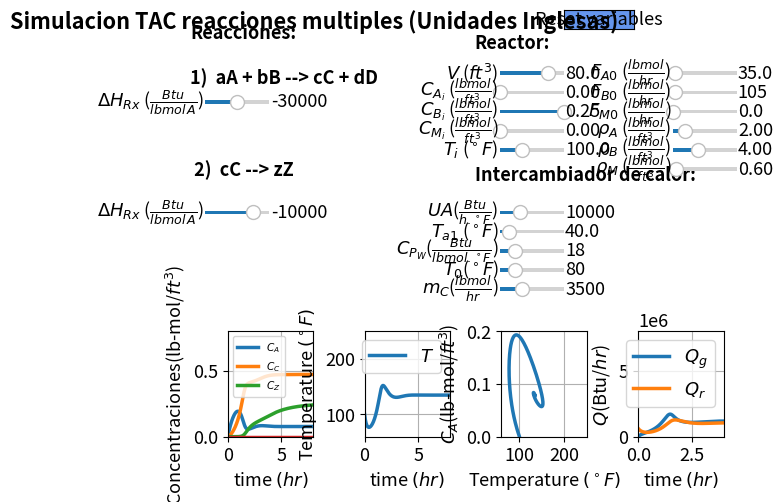

The matplotlib source for this figure: (Note: this script raises an exception after producing the figure.)
#%%
#Libraries
import numpy as np
from scipy.integrate import odeint
import matplotlib.pyplot as plt
import matplotlib as mpl
mpl.rcParams.update({'font.size': 13, 'lines.linewidth': 2.5})
from matplotlib.widgets import Slider, Button, TextBox
import pandas as pd
import os
"""
COMPUESTOS QUE PARTICIPAN DE LAS REACCIONES: A,B,C,D,Z,G
PRODUCTO PRINCIPAL: C
REACTIVO PRINCIPAL: A
COMPUESTOS INERTES: M

ECUACIONES:
A + B ---> C + D
C --->  Z
A --->  G
"""

#%%
#Explicit equations
# Parámetros generales
UA = 10000  # [BTU/h·°F] coef de transferencia de calor
R = 1.987   # [BTU/lbmol·R] constante de los gases
V = 80      # [ft3] Volumen del reactor

# Parámetros de la reacción 1 (siempre activa)
A = 9*10**6
E = 17000  # [BTU/lbmol]
dH = -30000  # [BTU/lbmol]

#orden de la reaccion 1
ordena=1
ordenb=0

#coeficientes estequiometricos
a=1
b=1
c=1
d=1

# Parámetros de la reacción 2 (puede activarse o no)
reaccion_2 = True
if reaccion_2:
    A2 = 200000
    E2 = 15000
    dH2 = -10000
    c2, z2 = 1, 1  # Coeficientes estequiométricos
    ordenc2=1
else:
    A2 = dH2 = c2 = z2 = 0
    E2 = 100000000000
    ordenc2=0

# Parámetros de la reacción 3 (puede activarse o no)
reaccion_3 = False
if reaccion_3:
    A3 = 1
    E3 = 5
    dH3 = 1
    a3, g3 = 1, 1  # Coeficientes estequiométricos
    ordena3=0
else:
    A3 = dH3 = a3 = g3 = 0
    E3 = 1000000000000
    ordena3=0

# Condiciones iniciales
Ta1 = 40  # [°F]
CpW = 18  # [BTU/lbmol·°F]
mc = 3500  # [lb-mol/hora]


#Flujo de entrada al reactor
T0=80            #[°F]temperatura de la corriente que ingresa al reactor
Fa0=35           #[lb-mol/hora] Flujo de A en la corriente de ingreso
Fb0=105          #[lb-mol/hora] Flujo de B en la corriente de ingreso
Fm0=0            #[lb-mol/hora] Flujo del inerte en la corriente de ingreso
Fc0=0            #[lb-mol/hora] Flujo de C en la corriente de ingreso
roa=2          #[lb-mol/ft3] densidad de A
rob=4            #[lb-mol/ft3] densidad de 
rom=0.6            #[lb-mol/ft3] densidad del inerte M

#Condiciones iniciales en el reactor
Cai=0           #[lb-mol/ft3]concentracion de A en el reactor en tiempo t=0
Cbi=2          #[lb-mol/ft3]concentracion de B en el reactor en tiempo t=0
Cmi=0             #[lb-mol/ft3]concentracion de M en el reactor en tiempo t=0
Ti=100             #[°F]temperatura inicial del reactor
Cci=0             #[lb-mol/ft3]concentracion de C en el reactor en tiempo t=0  
Cdi=0             #[lb-mol/ft3]concentracion de D en el reactor en tiempo t=0
Czi=0             #[lb-mol/ft3]concentracion de Z en el reactor en tiempo t=0
Cgi=0             #[lb-mol/ft3]concentracion de G en el reactor en tiempo t=0



#Cp de los compuestos
CPa=28            #[BTU/lbmol·°F] cp de A
CPb=22            #[BTU/lbmol·°F] cp de B
CPc=38            #[BTU/lbmol·°F] cp de C
CPm=30           #[BTU/lbmol·°F] cp de M
CPd=16            #[BTU/lbmol·°F] cp de D
Cpz=20            #[BTU/lbmol·°F] cp de Z
Cpg=10



def ODEfun(Yfuncvec,t,UA,Ta1,CpW,T0,mc,dH,dH2,dH3,V,Fa0,Fb0,Fm0,Fc0,Cai,Cmi,roa,rob,rom,ordena,ordenb,
           ordenc2,ordena3,a,b,c,d,c2,z2,a3,g3,A,E,A2,E2,A3,E3,R,CPa,CPb,CPc,CPd,CPm,Cpz,Cpg):

    Ca= Yfuncvec[0]
    Cb= Yfuncvec[1]
    Cc= Yfuncvec[2]
    Cm= Yfuncvec[3]
    T= Yfuncvec[4]
    Cd= Yfuncvec[5]
    Cz= Yfuncvec[6]
    Cg= Yfuncvec[7]
    
    # Cálculo de la velocidad de la reacción 1
    k = A * np.exp(-E / R / (T + 460))
    Cam = pow(Ca, ordena)
    Cbn = pow(Cb, ordenb)
    r = k * Cam * Cbn  # Velocidad de reacción 1

    # Cálculo de la reacción 2 (si c2 y z2 son distintos de 0)
    if c2 != 0 and z2 != 0:
        k2 = A2 * np.exp(-E2 / R / (T + 460))
        Ccm = max(Cc,0)**2
        r2 = k2 * Ccm
        rc2 = -(1 / c2) * r2  # Tasa de consumo de C en la reacción 2
        rz = (1 / z2) * r2  # Tasa de generación de Z en la reacción 2
    else:
        r2 = 0
        rc2 = 0
        rz = 0

    # Cálculo de la reacción 3 (si a3 y g3 son distintos de 0)
    if a3 != 0 and g3 != 0:
        k3 = A3 * np.exp(-E3 / R / (T + 460))
        Cam2 = pow(Ca, ordena3)
        r3 = k3 * Cam2
        ra3 = -(1 / a3) * r3  # Tasa de consumo de A en la reacción 3
        rg = (1 / g3) * r3  # Tasa de generación de G en la reacción 3
    else:
        r3 = 0
        ra3 = 0
        rg = 0

    # Tasa de consumo/generación total de cada especie
    ra1=-(1 / a) * r
    ra = ra1 + ra3 if a != 0 else ra3
    rb = -(1 / b) * r if b != 0 else 0
    rc1 = (1 / c) * r if c != 0 else 0
    rc = rc1 + rc2  # Consumo total de C
    rd = (1 / d) * r if d != 0 else 0
    

    # Cálculo de los moles en el reactor
    Na, Nb, Nc, Nm, Nd, Nz, Ng = Ca * V, Cb * V, Cc * V, Cm * V, Cd * V, Cz * V, Cg * V

    # Cálculo de los flujos de entrada
    v0 = Fa0 / roa + Fb0 / rob + Fm0 / rom
    Ca0, Cb0, Cm0, Cc0 = Fa0 / v0, Fb0 / v0, Fm0 / v0, Fc0 / v0
    tau = V / v0

    # Cálculo de NCp (térmica total del reactor)
    NCp = Na * CPa + Nb * CPb + Nc * CPc + Nm * CPm + Nd * CPd + Nz * Cpz + Ng * Cpg

    # Balance de energía
    ThetaCp = CPa + (Fb0 / Fa0) * CPb + (Fm0 / Fa0) * CPm
    Ta2 = T - ((T - Ta1) * np.exp(-UA / (CpW * mc)))
    Qr2 = mc * CpW * (Ta2 - Ta1)
    Qr1 = Fa0 * ThetaCp * (T - T0)
    Qr = Qr1 + Qr2
    Qg = (ra1 * V * dH) + (rc2 * V * dH2) + (ra3 * V * dH3)

    # Ecuaciones diferenciales
    dCadt = ((Ca0 - Ca) / tau) + ra
    dCbdt = ((Cb0 - Cb) / tau) + rb
    dCcdt = ((Cc0 - Cc) / tau) + rc
    dCmdt = ((Cm0 - Cm) / tau)
    dCddt = ((0 - Cd) / tau) + rd
    dCzdt = ((0 - Cz) / tau) + rz
    dCgdt = ((0 - Cg) / tau) + rg
    dTdt = (Qg - Qr) / NCp  # Balance de energía

    return np.array([dCadt, dCbdt, dCcdt, dCmdt, dTdt, dCddt, dCzdt, dCgdt])

tspan = np.linspace(0, 8, 500) # Rangos para la variable independiente
y0 = np.array([Cai,Cbi,Cci,Cmi,Ti,Cdi,Czi,Cgi]) # Arreglo de valores iniciales de las variables dependientes en el reactor

#%%
fig, (ax1, ax2, ax3, ax4) = plt.subplots(1, 4)
fig.suptitle("""Simulacion TAC reacciones multiples (Unidades Inglesas)""", fontweight='bold', x = 0.26, y=1)
fig.subplots_adjust(wspace=0.6,hspace=0.3, top=0.33)

# Resolver la ODE
sol = odeint(ODEfun, y0, tspan, (UA, Ta1, CpW, T0, mc, dH, dH2, dH3, V, Fa0, Fb0, Fm0, Fc0, Cai, Cmi, roa, rob, rom, 
                                 ordena, ordenb, ordenc2, ordena3, a, b, c, d, c2, z2, a3, g3, A, E, A2, E2, A3, E3, R, 
                                 CPa, CPb, CPc, CPd, CPm, Cpz, Cpg))

Ca = sol[:, 0]
Cb= sol[:, 1]
Cc= sol[:, 2]
Cm= sol[:, 3]
T=sol[:, 4]
Cd=sol[:, 5]
Cz=sol[:, 6]
Cg=sol[:, 7]

# Cálculo del caudal volumétrico de entrada
v0 = Fa0 / roa + Fb0 / rob + Fm0 / rom
Ca0, Cb0, Cm0, Cc0 = Fa0 / v0, Fb0 / v0, Fm0 / v0, Fc0 / v0
tau = V / v0
Na, Nb, Nc, Nm, Nd, Nz, Ng = Ca * V, Cb * V, Cc * V, Cm * V, Cd * V, Cz * V, Cg * V

# Selectividad 
if reaccion_2 or reaccion_3:  # Solo calcular S si hay al menos una reacción adicional
    S = ((Cc0 - Cc) * (-a)) / ((Ca0 - Ca) * c)
else:
    S = np.full_like(tspan, 0)  

# Constantes de velocidad y velocidades de reacción
k = A * np.exp(-E / R / (T + 460))
r = k * np.power(Ca, ordena) * np.power(Cb, ordenb)  

ra1 = -(1 / a) * r if a != 0 else 0
rc1 = (1 / c) * r if c != 0 else 0
rb = -(1 / b) * r if b != 0 else 0
rd = (1 / d) * r if d != 0 else 0

# Solo calcular reacciones 2 y 3 si están activas
if reaccion_2:
    k2 = A2 * np.exp(-E2 / R / (T + 460))
    r2 = k2 * np.power(Cc, ordenc2)
    rc2 = -(1 / c2) * r2
    rz = (1 / z2) * r2 if z2 != 0 else 0
else:
    rc2 = rz = 0

if reaccion_3:
    k3 = A3 * np.exp(-E3 / R / (T + 460))
    r3 = k3 * np.power(Ca, ordena3)
    ra3 = -(1 / a3) * r3
    rg = (1 / g3) * r3 if g3 != 0 else 0
else:
    ra3 = rg = 0

# Sumar tasas de reacción totales
ra = ra1 + ra3
rc = rc1 + rc2

# Conversión de A
X = (Ca0 - Ca) / Ca0 


# Balance de energía
ThetaCp = CPa + (Fb0 / Fa0) * CPb + (Fm0 / Fa0) * CPm
Ta2 = T - ((T - Ta1) * np.exp(-UA / (CpW * mc)))
Qr2 = mc * CpW * (Ta2 - Ta1)
Qr1 = Fa0 * ThetaCp * (T - T0)
Qr = Qr1 + Qr2
Qg = (ra1 * V * dH) + (rc2 * V * dH2) + (ra3 * V * dH3)  


p1, p1c, p1z, p1g= ax1.plot(tspan, Ca, tspan, Cc, tspan, Cz, tspan, Cg)
ax1.legend([r'$C_A$', r'$C_C$', r'$C_Z$'], loc='upper left', fontsize='xx-small')  # Actualiza la leyenda
ax1.set_xlabel('time $(hr)$', fontsize='medium')
ax1.set_ylabel(r'Concentraciones(lb-mol/$ft^{3}$)', fontsize='medium')
ax1.grid()
ax1.set_ylim(0, 0.8)
ax1.set_xlim(0, 8)

p2 = ax2.plot(tspan, T)[0]
ax2.legend([r'$T$'], loc='upper right')
ax2.set_xlabel('time $(hr)$', fontsize='medium')
ax2.set_ylabel(r'Temperature $(^\circ F)$', fontsize='medium')
ax2.grid()
ax2.set_ylim(60, 250)
ax2.set_xlim(0, 8)

p3 = ax3.plot(T,Ca)[0]
ax3.set_xlabel(r'Temperature $(^\circ F)$', fontsize='medium')
ax3.set_ylabel(r'$C_A$(lb-mol/$ft^{3}$)', fontsize='medium')
ax3.grid()
ax3.set_ylim(0, 0.2)
ax3.set_xlim(60, 250)

p4,p5 = ax4.plot(tspan,Qg,tspan,Qr)
ax4.set_xlabel('time $(hr)$', fontsize='medium')
ax4.legend(['$Q_g$','$Q_r$'], loc='upper right')
ax4.set_ylabel(r'$Q$(Btu/$hr$)', fontsize='medium')
ax4.grid()
ax4.ticklabel_format(style='sci',scilimits=(3,4),axis='y')
ax4.set_ylim(0, 8*10**6)
ax4.set_xlim(0, 4)

ax1.text(-3.5,2.7,'Reacciones:'
     '\n\n'
         r'1)  aA + bB --> cC + dD'
          , ha='left', wrap = True, fontsize=13, fontweight='bold')

if reaccion_2:
    ax1.text(-3.5,2,'' '\n'
         r' 2)  cC --> zZ', ha='left', wrap = True, fontsize=13, fontweight='bold')

if reaccion_3:        
    ax1.text(3.5,2.3,'' '\n'
         r' 3)  aA --> gG', ha='left', wrap = True, fontsize=13, fontweight='bold')
    
ax3.text(0.5,0.7,'Reactor:' '\n'
         r'', ha='left', wrap = True, fontsize=13, fontweight='bold')
ax3.text(1,0.45,'Intercambiador de calor:' '\n'
         r'', ha='left', wrap = True, fontsize=13, fontweight='bold')


axcolor = 'black'
ax_dH = plt.axes([0.09, 0.8, 0.1, 0.015], facecolor=axcolor)
ax_V = plt.axes([0.55, 0.86, 0.1, 0.015], facecolor=axcolor)
ax_Cai = plt.axes([0.55, 0.82, 0.1, 0.015], facecolor=axcolor)
ax_Cbi = plt.axes([0.55, 0.78, 0.1, 0.015], facecolor=axcolor)
ax_Cmi = plt.axes([0.55, 0.74, 0.1, 0.015], facecolor=axcolor)
ax_Ti = plt.axes([0.55, 0.7, 0.1, 0.015], facecolor=axcolor)
ax_UA = plt.axes([0.55, 0.57, 0.1, 0.015], facecolor=axcolor)
ax_Ta1 = plt.axes([0.55, 0.53, 0.1, 0.015], facecolor=axcolor)
ax_CpW = plt.axes([0.55, 0.49, 0.1, 0.015], facecolor=axcolor)
ax_T0 = plt.axes([0.55, 0.45, 0.1, 0.015], facecolor=axcolor)
ax_mc = plt.axes([0.55, 0.41, 0.1, 0.015], facecolor=axcolor)
ax_Fa0 = plt.axes([0.82, 0.86, 0.1, 0.015], facecolor=axcolor)
ax_Fb0 = plt.axes([0.82, 0.82, 0.1, 0.015], facecolor=axcolor)
ax_Fm0 = plt.axes([0.82, 0.78, 0.1, 0.015], facecolor=axcolor)
ax_roa = plt.axes([0.82, 0.74, 0.1, 0.015], facecolor=axcolor)
ax_rob = plt.axes([0.82, 0.7, 0.1, 0.015], facecolor=axcolor)
ax_rom = plt.axes([0.82, 0.66, 0.1, 0.015], facecolor=axcolor)


# Sliders generales
sUA = Slider(ax_UA, r'$UA$($\frac{Btu}{h.^\circ F}$)', 1000, 30000, valinit=UA, valfmt='%1.0f')
sTa1 = Slider(ax_Ta1, r'$T_{a1}$ ($^\circ F$)', 30, 100, valinit=Ta1, valfmt='%1.1f')
sCpW = Slider(ax_CpW, r'$C_{P_W}$($\frac{Btu}{lbmol.^\circ F}$)', 5, 60, valinit=CpW, valfmt='%1.0f')
sT0 = Slider(ax_T0, r'$T_{0}$($^\circ F$)', 50, 180, valinit=T0, valfmt='%1.0f')
smc = Slider(ax_mc, r'$m_{C}$($\frac{lbmol}{hr}$)', 100, 10000, valinit=mc, valfmt='%1.0f')
sdH = Slider(ax_dH, r'$\Delta H_{Rx}$ ($\frac{Btu}{lbmol\thinspace A}$)', -70000, 10000, valinit=dH, valfmt='%1.0f')
sV = Slider(ax_V, r'$V$ ($ft^3$)', 20, 100, valinit=V, valfmt='%1.1f')
sTi = Slider(ax_Ti, r'$T_i$ ($^\circ F$)', 20, 250, valinit=Ti, valfmt='%1.1f')
sFa0 = Slider(ax_Fa0, r'$F_{A0}$ ($\frac{lbmol}{hr}$)', 30, 150, valinit=Fa0, valfmt='%1.1f')
sFb0 = Slider(ax_Fb0, r'$F_{B0}$ ($\frac{lbmol}{hr}$)', 40, 2000, valinit=Fb0, valfmt='%1.0f')
sFm0 = Slider(ax_Fm0, r'$F_{M0}$ ($\frac{lbmol}{hr}$)', 0, 250, valinit=Fm0, valfmt='%1.1f')
sCai= Slider(ax_Cai,r'$C_{A_i}$ ($\frac{lbmol}{ft^{3}}$)', 0, 0.25, valinit= Cai,valfmt='%1.2f')
sCbi= Slider(ax_Cbi,r'$C_{B_i}$ ($\frac{lbmol}{ft^{3}}$)', 0, 0.25, valinit= Cbi,valfmt='%1.2f')
sCmi= Slider(ax_Cmi,r'$C_{M_i}$ ($\frac{lbmol}{ft^{3}}$)', 0, 0.25, valinit= Cmi,valfmt='%1.2f')
sroa= Slider(ax_roa,r'$ρ_{A}$ ($\frac{lbmol}{ft^{3}}$)', 0, 10, valinit= roa,valfmt='%1.2f')
srob= Slider(ax_rob,r'$ρ_{B}$ ($\frac{lbmol}{ft^{3}}$)', 0, 10, valinit= rob,valfmt='%1.2f')
srom= Slider(ax_rom,r'$ρ_{M}$ ($\frac{lbmol}{ft^{3}}$)', 0, 10, valinit= rom,valfmt='%1.2f')

if reaccion_2:
    ax_dH2 = plt.axes([0.09, 0.57, 0.1, 0.015], facecolor=axcolor)
    sdH2 = Slider(ax_dH2, r'$\Delta H_{Rx}$ ($\frac{Btu}{lbmol\thinspace A}$)', -70000, 10000, valinit=dH2, valfmt='%1.0f')

if reaccion_3:   
    ax_dH3 = plt.axes([0.33, 0.57, 0.1, 0.015], facecolor=axcolor)
    sdH3 = Slider(ax_dH3, r'$\Delta H_{Rx}$ ($\frac{Btu}{lbmol\thinspace A}$)', -70000, 10000, valinit=dH3, valfmt='%1.0f')



def update_plot2(val): #Actualizar las graficas segun valores ingresados

    UA = sUA.val
    Ta1 =sTa1.val
    CpW = sCpW.val
    T0 =sT0.val
    mc = smc.val
    dH =sdH.val
    V = sV.val
    Ti=sTi.val
    Fa0 =sFa0.val
    Fb0 =sFb0.val
    Fm0 =sFm0.val
    Cai =sCai.val
    Cbi =sCbi.val
    Cmi =sCmi.val
    roa =sroa.val
    rob =srob.val
    rom =srom.val

    if reaccion_2:
          dH2 =sdH2.val
    else:
        dH2=0

    if reaccion_3:
        dH3 =sdH3.val
    else:
        dH3=0

    y1 = np.array([Cai,Cbi,Cci,Cmi,Ti,Cdi,Czi,Cgi]) 
    sol = odeint(ODEfun, y1, tspan, (UA,Ta1,CpW,T0,mc,dH,dH2,dH3,V,Fa0,Fb0,Fm0,Fc0,Cai,Cmi,roa,rob,rom,ordena,ordenb,ordenc2,ordena3,a,b,c,d,c2,z2,a3,g3,A,E,A2,E2,A3,E3,R,CPa,CPb,CPc,CPd,CPm,Cpz,Cpg))
    Ca = sol[:, 0]
    Cb= sol[:, 1]
    Cc= sol[:, 2]
    Cm= sol[:, 3]
    T=sol[:,4]
    Cd= sol[:, 5]
    Cz=sol[:, 6]
    Cg=sol[:, 7]

    # Cálculo del caudal volumétrico de entrada
    v0 = Fa0 / roa + Fb0 / rob + Fm0 / rom
    Ca0, Cb0, Cm0, Cc0 = Fa0 / v0, Fb0 / v0, Fm0 / v0, Fc0 / v0
    tau = V / v0

    # Conversión de A
    X = (Ca0 - Ca) / Ca0  

    # Selectividad 
    if reaccion_2 or reaccion_3:  # Solo calcular S si hay al menos una reacción adicional
        S = ((Cc0 - Cc) * (-a)) / ((Ca0 - Ca) * c)
    else:
        S = np.full_like(tspan, 0)  

    # Constantes de velocidad y velocidades de reacción
    k = A * np.exp(-E / R / (T + 460))
    r = k * np.power(Ca, ordena) * np.power(Cb, ordenb)  

    ra1 = -(1 / a) * r if a != 0 else 0
    rc1 = (1 / c) * r if c != 0 else 0
    rb = -(1 / b) * r if b != 0 else 0
    rd = (1 / d) * r if d != 0 else 0

    # Solo calcular reacciones 2 y 3 si están activas
    if c2 != 0:
        k2 = A2 * np.exp(-E2 / R / (T + 460))
        r2 = k2 * np.power(Cc, ordenc2)
        rc2 = -(1 / c2) * r2
        rz = (1 / z2) * r2 if z2 != 0 else 0
    else:
        rc2 = rz = 0

    if a3 != 0:
        k3 = A3 * np.exp(-E3 / R / (T + 460))
        r3 = k3 * np.power(Ca, ordena3)
        ra3 = -(1 / a3) * r3
        rg = (1 / g3) * r3 if g3 != 0 else 0
    else:
        ra3 = rg = 0

    # Sumar tasas de reacción totales
    ra = ra1 + ra3
    rc = rc1 + rc2

    # Balance de energía
    ThetaCp = CPa + (Fb0 / Fa0) * CPb + (Fm0 / Fa0) * CPm
    Ta2 = T - ((T - Ta1) * np.exp(-UA / (CpW * mc)))
    Qr2 = mc * CpW * (Ta2 - Ta1)
    Qr1 = Fa0 * ThetaCp * (T - T0)
    Qr = Qr1 + Qr2
    Qg = (ra1 * V * dH) + (rc2 * V * dH2) + (ra3 * V * dH3) 

    p1.set_ydata(Ca)
    p1c.set_ydata(Cc)
    p1z.set_ydata(Cz)
    p1g.set_ydata(Cg)
    p2.set_ydata(T)
    p3.set_ydata(Ca)
    p3.set_xdata(T)
    p4.set_ydata(Qg)
    p5.set_ydata(Qr)
    fig.canvas.draw_idle()

sUA.on_changed(update_plot2)
sTa1.on_changed(update_plot2)
sCpW.on_changed(update_plot2)
sT0.on_changed(update_plot2)
smc.on_changed(update_plot2)
sdH.on_changed(update_plot2)
sV.on_changed(update_plot2)
sTi.on_changed(update_plot2)
sFa0.on_changed(update_plot2)
sFb0.on_changed(update_plot2)
sFm0.on_changed(update_plot2)
sCai.on_changed(update_plot2)
sCbi.on_changed(update_plot2)
sCmi.on_changed(update_plot2)
sroa.on_changed(update_plot2)
srob.on_changed(update_plot2)
srom.on_changed(update_plot2)

if reaccion_2:
    sdH2.on_changed(update_plot2)

if reaccion_3:
    sdH3.on_changed(update_plot2)

resetax = plt.axes([0.65, 0.96, 0.11, 0.04])
button = Button(resetax, 'Reset variables', color='cornflowerblue', hovercolor='0.975')

def reset(event):
    sUA.reset()
    sTa1.reset()
    sCpW.reset()
    sT0.reset()
    smc.reset()
    sdH.reset()
    sV.reset()
    sFa0.reset()
    sFb0.reset()
    sFm0.reset()
    sTi.reset()
    sCai.reset()
    sCbi.reset()
    sCmi.reset()
    sroa.reset()
    srob.reset()
    srom.reset()

    if reaccion_2:
        sdH2.reset()

    if reaccion_3:
        sdH3.reset()

button.on_clicked(reset)
plt.show()
    

# Crear un DataFrame con los valores que se grafican
df = pd.DataFrame({
    'time': tspan,       # Eje X (tiempo)
    'Ca': Ca,            # Concentración de A
    'Na': Na,            # Concentración de A
    'Fa0': Fa0,            # Concentración de A
    'Cb': Cb,            # Concentración de B
    'Cc': Cc,            # Concentración de C
    'Nc': Nc,            # Concentración de A
    'Cm': Cm,            # Concentración de M (inerte)
    'T': T,              # Temperatura
    'Cd': Cd,            # Concentración de D
    'Cz': Cz,            # Concentración de Z
    'Cg': Cg,            # Concentración de G
    'X': X,              # Conversión
    'S': S,              # Selectividad
    'Qg': Qg,            # Calor generado
    'Qr': Qr,            # Calor removido
    'tau': tau           #t. de residencia
})

name="CasoC" #Nombre de la simulación para guardar el archivo

import time
output_folder = r'C:\Users\<user>\Desktop\Trabajo Final\resultados de la simulacion'
filename = f'resultados_simulacion_{name}_{time.strftime("%Y%m%d-%H%M%S")}.csv'
output_file = os.path.join(output_folder, filename)
df.to_csv(output_file, index=False)

output_file_excel = os.path.join(output_folder, f'{filename}.xlsx')
df.to_excel(output_file_excel, index=False, engine='openpyxl')